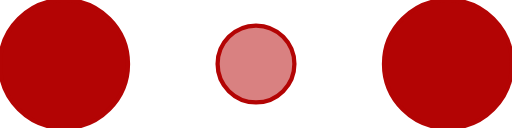
t = 0.00 s
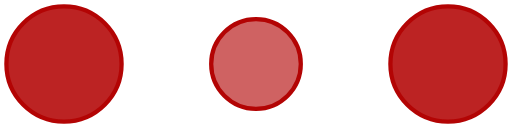
t = 0.10 s
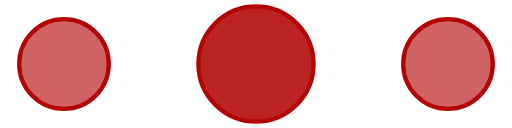
t = 0.30 s
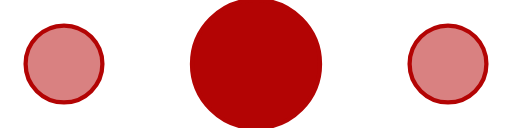
t = 0.40 s
t = 0.50 s: frame unchanged from t = 0.30 s, image omitted
t = 0.70 s: frame unchanged from t = 0.10 s, image omitted

The animated SVG that drew these frames (rendered in a browser with its animation timeline set to each time). Animation: 6 SMIL elements (animate=6); one cycle of 0.80 s, repeats indefinitely.

<!-- By Sam Herbert (@sherb), for everyone. More @ http://goo.gl/7AJzbL -->
<svg width="120" height="30" viewBox="0 0 120 30" xmlns="http://www.w3.org/2000/svg" stroke="#b30404" fill="#b30404">
    <circle cx="15" cy="15" r="15">
        <animate attributeName="r" from="15" to="15"
                 begin="0s" dur="0.8s"
                 values="15;9;15" calcMode="linear"
                 repeatCount="indefinite" />
        <animate attributeName="fill-opacity" from="1" to="1"
                 begin="0s" dur="0.8s"
                 values="1;.5;1" calcMode="linear"
                 repeatCount="indefinite" />
    </circle>
    <circle cx="60" cy="15" r="9" fill-opacity="0.3">
        <animate attributeName="r" from="9" to="9"
                 begin="0s" dur="0.8s"
                 values="9;15;9" calcMode="linear"
                 repeatCount="indefinite" />
        <animate attributeName="fill-opacity" from="0.5" to="0.5"
                 begin="0s" dur="0.8s"
                 values=".5;1;.5" calcMode="linear"
                 repeatCount="indefinite" />
    </circle>
    <circle cx="105" cy="15" r="15">
        <animate attributeName="r" from="15" to="15"
                 begin="0s" dur="0.8s"
                 values="15;9;15" calcMode="linear"
                 repeatCount="indefinite" />
        <animate attributeName="fill-opacity" from="1" to="1"
                 begin="0s" dur="0.8s"
                 values="1;.5;1" calcMode="linear"
                 repeatCount="indefinite" />
    </circle>
</svg>
